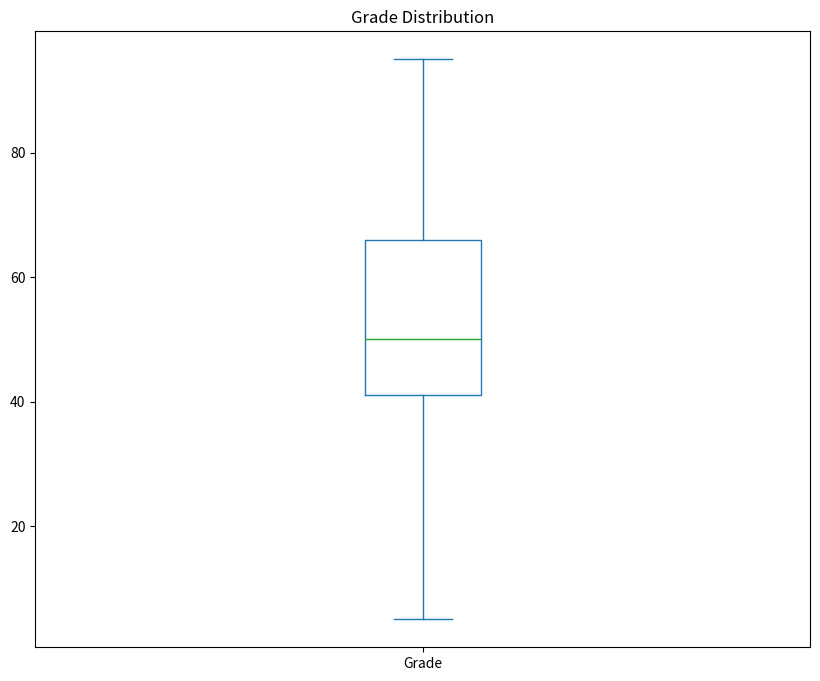

Source code (Python): (Note: this script raises an exception after producing the figure.)
########################################################
# [redacted]
# Last update: 17/12/2021                              #
########################################################

import pandas as pd
from matplotlib import pyplot as plt

df = pd.DataFrame(
  {
    'Name': ['Dan', 'Joann', 'Pedro', 'Rosie', 'Ethan', 'Vicky', 'Frederic', 'Jimmie', 'Rhonda', 'Giovanni', 'Francesca', 'Rajab', 'Naiyana', 'Kian', 'Jenny'],
    'Grade':[50, 50, 46, 95, 50, 5,57, 42, 26, 72, 78, 60, 40, 17, 85]
  }
)

# Cria um plot/gráfico do tipo (kind) "box" para as notas finais dos alunos.
df['Grade'].plot(kind='box', title='Grade Distribution', figsize=(10,8))
plt.savefig('../images/first-boxplot-05.png', format='png')
plt.show()
